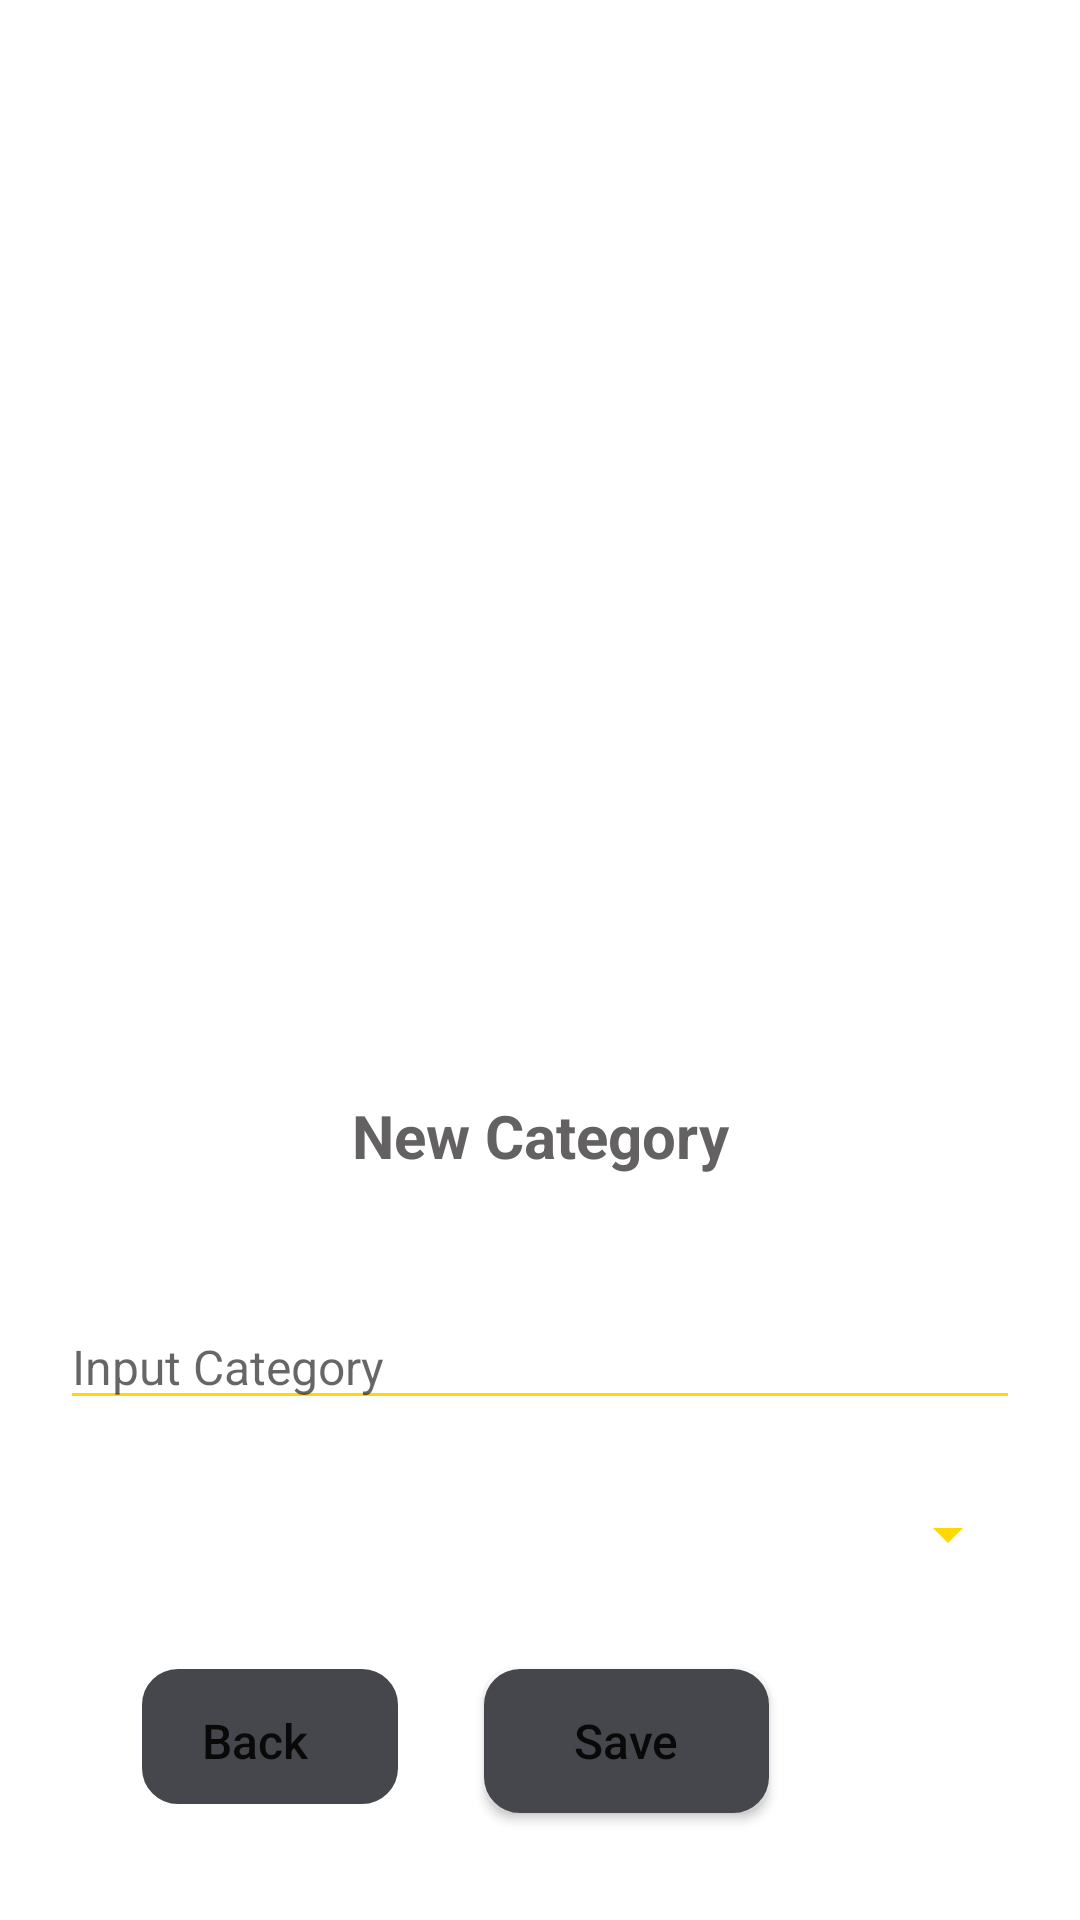

Here is an Android app screen rendered from its layout file. Give the layout XML and the strings, colors and styles it references.
<!-- AndroidManifest.xml: application theme Theme.InventoryManagement -->
<!-- res/layout/category_dialog_box.xml -->
<?xml version="1.0" encoding="utf-8"?>
<androidx.constraintlayout.widget.ConstraintLayout xmlns:android="http://schemas.android.com/apk/res/android"
    xmlns:app="http://schemas.android.com/apk/res-auto"
    android:layout_width="match_parent"
    android:layout_height="wrap_content"
    android:layout_margin="20dp"
    android:background="@drawable/dialog_box_background">

    <TextView
        android:id="@+id/textView16"
        android:layout_width="match_parent"
        android:layout_height="wrap_content"
        android:layout_marginBottom="228dp"
        android:text="New Category"
        android:textAlignment="center"
        android:textColor="@color/dark_grey"
        android:textSize="20sp"
        android:textStyle="bold"
        app:layout_constraintBottom_toBottomOf="parent"
        app:layout_constraintEnd_toEndOf="parent"
        app:layout_constraintHorizontal_bias="0.6"
        app:layout_constraintStart_toStartOf="parent" />

    <EditText
        android:id="@+id/categoryEditText"
        android:layout_width="match_parent"
        android:layout_height="wrap_content"
        android:layout_marginTop="40dp"
        android:layout_marginBottom="144dp"
        android:backgroundTint="@color/yellow"
        android:hint="Input Category"
        android:textSize="16sp"
        app:layout_constraintBottom_toBottomOf="parent"
        app:layout_constraintEnd_toEndOf="parent"
        app:layout_constraintHorizontal_bias="0.4"
        app:layout_constraintStart_toStartOf="parent"
        app:layout_constraintTop_toBottomOf="@+id/textView16" />

    <Spinner
        android:id="@+id/spinner_type"
        android:layout_width="match_parent"
        android:layout_height="wrap_content"
        android:layout_marginTop="17dp"
        android:layout_marginBottom="88dp"
        android:backgroundTint="@color/yellow"
        android:padding="20dp"
        android:singleLine="true"
        app:layout_constraintBottom_toBottomOf="parent"
        app:layout_constraintEnd_toEndOf="parent"
        app:layout_constraintStart_toStartOf="parent"
        app:layout_constraintTop_toBottomOf="@+id/categoryEditText" />

    <Button
        android:id="@+id/cancelBtn"
        style="@style/GreyButton"
        android:layout_width="wrap_content"
        android:layout_height="wrap_content"
        android:layout_marginTop="25dp"
        android:background="@drawable/grey_rounded_button"
        android:paddingHorizontal="30dp"
        android:paddingVertical="5dp"
        android:text="@string/back"
        android:textAllCaps="false"
        android:textSize="16sp"
        app:layout_constraintBottom_toBottomOf="parent"
        app:layout_constraintEnd_toEndOf="parent"
        app:layout_constraintHorizontal_bias="0.077"
        app:layout_constraintStart_toStartOf="parent"
        app:layout_constraintTop_toBottomOf="@+id/spinner_type"
        app:layout_constraintVertical_bias="0.0" />

    <Button
        android:id="@+id/saveBtn"
        android:layout_width="wrap_content"
        android:layout_height="wrap_content"
        android:layout_marginStart="10dp"
        android:layout_marginTop="25dp"
        android:background="@drawable/yellow_rounded_button"
        android:paddingHorizontal="30dp"
        android:paddingVertical="5dp"
        android:text="@string/save"
        android:textAllCaps="false"
        android:textSize="16sp"
        app:layout_constraintBottom_toBottomOf="parent"
        app:layout_constraintEnd_toEndOf="parent"
        app:layout_constraintHorizontal_bias="0.181"
        app:layout_constraintStart_toEndOf="@+id/cancelBtn"
        app:layout_constraintTop_toBottomOf="@+id/spinner_type"
        app:layout_constraintVertical_bias="0.0" />


</androidx.constraintlayout.widget.ConstraintLayout>
<!-- resources referenced by this layout -->
<resources>
  <color name="dark_grey">#636161</color>
  <color name="yellow">#ffd800</color>
  <!-- drawable dialog_box_background (drawable) -->
  <?xml version="1.0" encoding="utf-8"?>
  <shape xmlns:android="http://schemas.android.com/apk/res/android">
          <solid
              android:color="#ffffff"/>
          <corners
              android:radius="30dp" />
          <padding
              android:bottom="20dp"
              android:left="20dp"
              android:right="20dp"
              android:top="10dp" />
  </shape>
  <!-- drawable grey_rounded_button (drawable) -->
  <?xml version="1.0" encoding="utf-8"?>
  <layer-list xmlns:android="http://schemas.android.com/apk/res/android">
      <item android:bottom="3dp" android:left="10dp">
          <shape>
              <stroke
                  android:width="4dp"
                  android:color="@color/default_grey"/>
              <corners
                  android:radius="10dp"/>
              <solid
                  android:color="@color/default_grey"/>
          </shape>
      </item>
  </layer-list>
  <!-- drawable yellow_rounded_button (drawable) -->
  <?xml version="1.0" encoding="utf-8"?>
  <shape
  xmlns:android="http://schemas.android.com/apk/res/android" >
  <stroke
      android:width="4dp"
      android:color="@color/btn_grey"/>
  <corners
      android:radius="10dp" />
  <solid android:color="@color/btn_grey"/>
  
  </shape>
  <string name="back">Back</string>
  <string name="save">Save</string>
  <style name="GreyButton" parent="Widget.AppCompat.Button">
          <item name="backgroundTint">@color/btn_grey</item>
      </style>
  <style name="Theme.InventoryManagement" parent="Theme.MaterialComponents.DayNight.NoActionBar">
          
          <item name="colorPrimary">@color/yellow</item>
          <item name="colorPrimaryVariant">@color/btn_grey</item>
          <item name="colorOnPrimary">@color/white</item>
          
          <item name="colorSecondary">@color/teal_200</item>
          <item name="colorSecondaryVariant">@color/teal_700</item>
          <item name="colorOnSecondary">@color/black</item>
          
          <item name="android:statusBarColor" tools:targetApi="l">?attr/colorOnSecondary</item>
          
          <item name="android:colorButtonNormal">@color/btn_grey</item>
      </style>
  <color name="btn_grey">#45474C</color>
  <color name="white">#FFFFFFFF</color>
  <color name="teal_200">#FF03DAC5</color>
  <color name="teal_700">#FF018786</color>
  <color name="black">#FF000000</color>
</resources>
